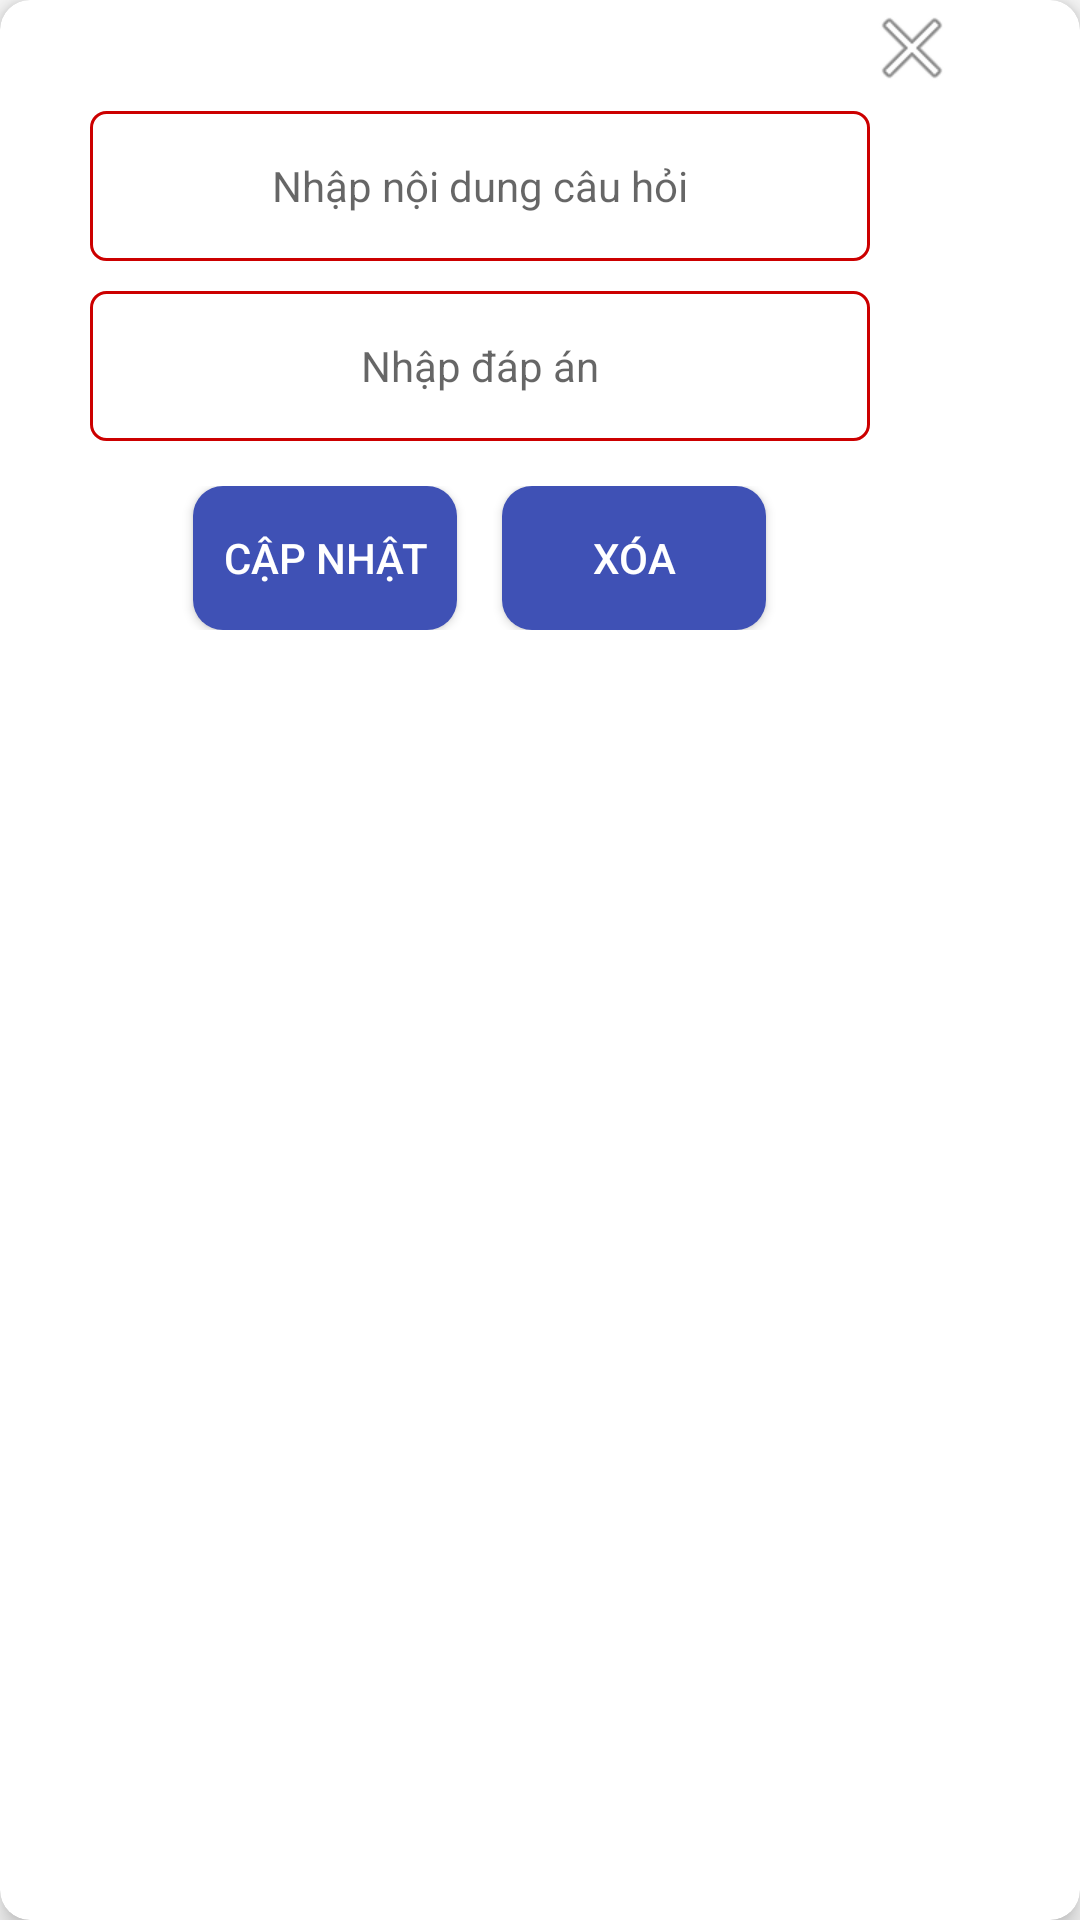

Here is an Android app screen rendered from its layout file. Give the layout XML and the strings, colors and styles it references.
<!-- AndroidManifest.xml: application theme Theme.On_thi_tieu_hoc -->
<!-- res/layout/dialog_update_toando.xml -->
<?xml version="1.0" encoding="utf-8"?>
<androidx.cardview.widget.CardView xmlns:android="http://schemas.android.com/apk/res/android"
    xmlns:app="http://schemas.android.com/apk/res-auto"
    android:orientation="vertical"
    android:layout_width="320dp"
    app:cardCornerRadius="10dp"
    app:cardElevation="5dp"
    android:layout_height="220dp">
    <LinearLayout
        android:orientation="vertical"
        android:layout_width="320dp"
        android:layout_height="250dp">
        <ImageView
            android:id="@+id/cancel"
            android:layout_gravity="end"
            android:src="@android:drawable/ic_menu_close_clear_cancel"
            android:layout_width="32dp"
            android:layout_height="32dp"/>

        <EditText
            android:layout_marginTop="15dp"
            android:minHeight="50dp"
            android:background="@drawable/custom_edit_nhap"
            android:gravity="center"
            android:hint="Nhập nội dung câu hỏi"
            android:id="@+id/editTendithi"
            android:textColor="@android:color/background_dark"
            android:padding="5dp"
            android:textSize="14sp"
            android:layout_margin="5dp"
            android:layout_gravity="center"
            android:layout_width="260dp"
            android:layout_height="wrap_content"/>
        <EditText
            android:layout_marginTop="15dp"
            android:minHeight="50dp"
            android:background="@drawable/custom_edit_nhap"
            android:gravity="center"
            android:hint="Nhập đáp án"
            android:id="@+id/editdapan"
            android:textColor="@android:color/background_dark"
            android:padding="5dp"
            android:textSize="14sp"
            android:layout_margin="5dp"
            android:layout_gravity="center"
            android:layout_width="260dp"
            android:layout_height="wrap_content"/>
        <LinearLayout
            android:layout_marginTop="10dp"
            android:gravity="center"
            android:orientation="horizontal"
            android:layout_width="match_parent"
            android:layout_height="wrap_content">
            <Button
                android:id="@+id/btncapnhat"
                android:textColor="@android:color/background_light"

                android:background="@drawable/custom_button"
                android:text="Cập nhật"
                android:layout_gravity="center"
                android:layout_width="wrap_content"
                android:layout_height="wrap_content"/>
            <Button
                android:layout_marginLeft="15dp"
                android:id="@+id/btnxoa"
                android:textColor="@android:color/background_light"

                android:background="@drawable/custom_button"
                android:text="Xóa"
                android:layout_gravity="center"
                android:layout_width="wrap_content"
                android:layout_height="wrap_content"/>
        </LinearLayout>
    </LinearLayout>

</androidx.cardview.widget.CardView>
<!-- resources referenced by this layout -->
<resources>
  <!-- drawable custom_button (drawable) -->
  <?xml version="1.0" encoding="utf-8"?>
  <selector xmlns:android="http://schemas.android.com/apk/res/android">
  
      <item
          android:state_pressed="false">
        <shape>
            <solid
                android:color="#3F51B5"/>
            <corners
                android:radius="10dp"/>
        </shape>
      </item>
      <item
          android:state_pressed="true">
          <shape>
              <solid
                  android:color="#4CAF50"/>
              <corners
                  android:radius="10dp"/>
          </shape>
      </item>
  </selector>
  <!-- drawable custom_edit_nhap (drawable) -->
  <?xml version="1.0" encoding="utf-8"?>
  <shape xmlns:android="http://schemas.android.com/apk/res/android">
  
      <corners
          android:radius="5dp"/>
      <solid
          android:color="@android:color/background_light"/>
      <stroke
          android:color="@android:color/holo_red_dark"
          android:width="1dp"/>
  </shape>
  <style name="Theme.On_thi_tieu_hoc" parent="Theme.AppCompat.Light.NoActionBar">
          
          <item name="colorPrimary">@color/purple_500</item>
          <item name="colorPrimaryVariant">@color/purple_700</item>
          <item name="colorOnPrimary">@color/white</item>
          
          <item name="colorSecondary">@color/teal_200</item>
          <item name="colorSecondaryVariant">@color/teal_700</item>
          <item name="colorOnSecondary">@color/black</item>
          
          <item name="android:statusBarColor" tools:targetApi="l">?attr/colorPrimaryVariant</item>
          
      </style>
  <!-- not gathered from this repository: default colours our renderer supplied (Android Studio template values) -->
  <color name="purple_500">#FF6200EE</color>
  <color name="purple_700">#FF3700B3</color>
  <color name="teal_200">#FF03DAC5</color>
  <color name="teal_700">#FF018786</color>
  <color name="black">#FF000000</color>
  <color name="white">#FFFFFFFF</color>
</resources>
